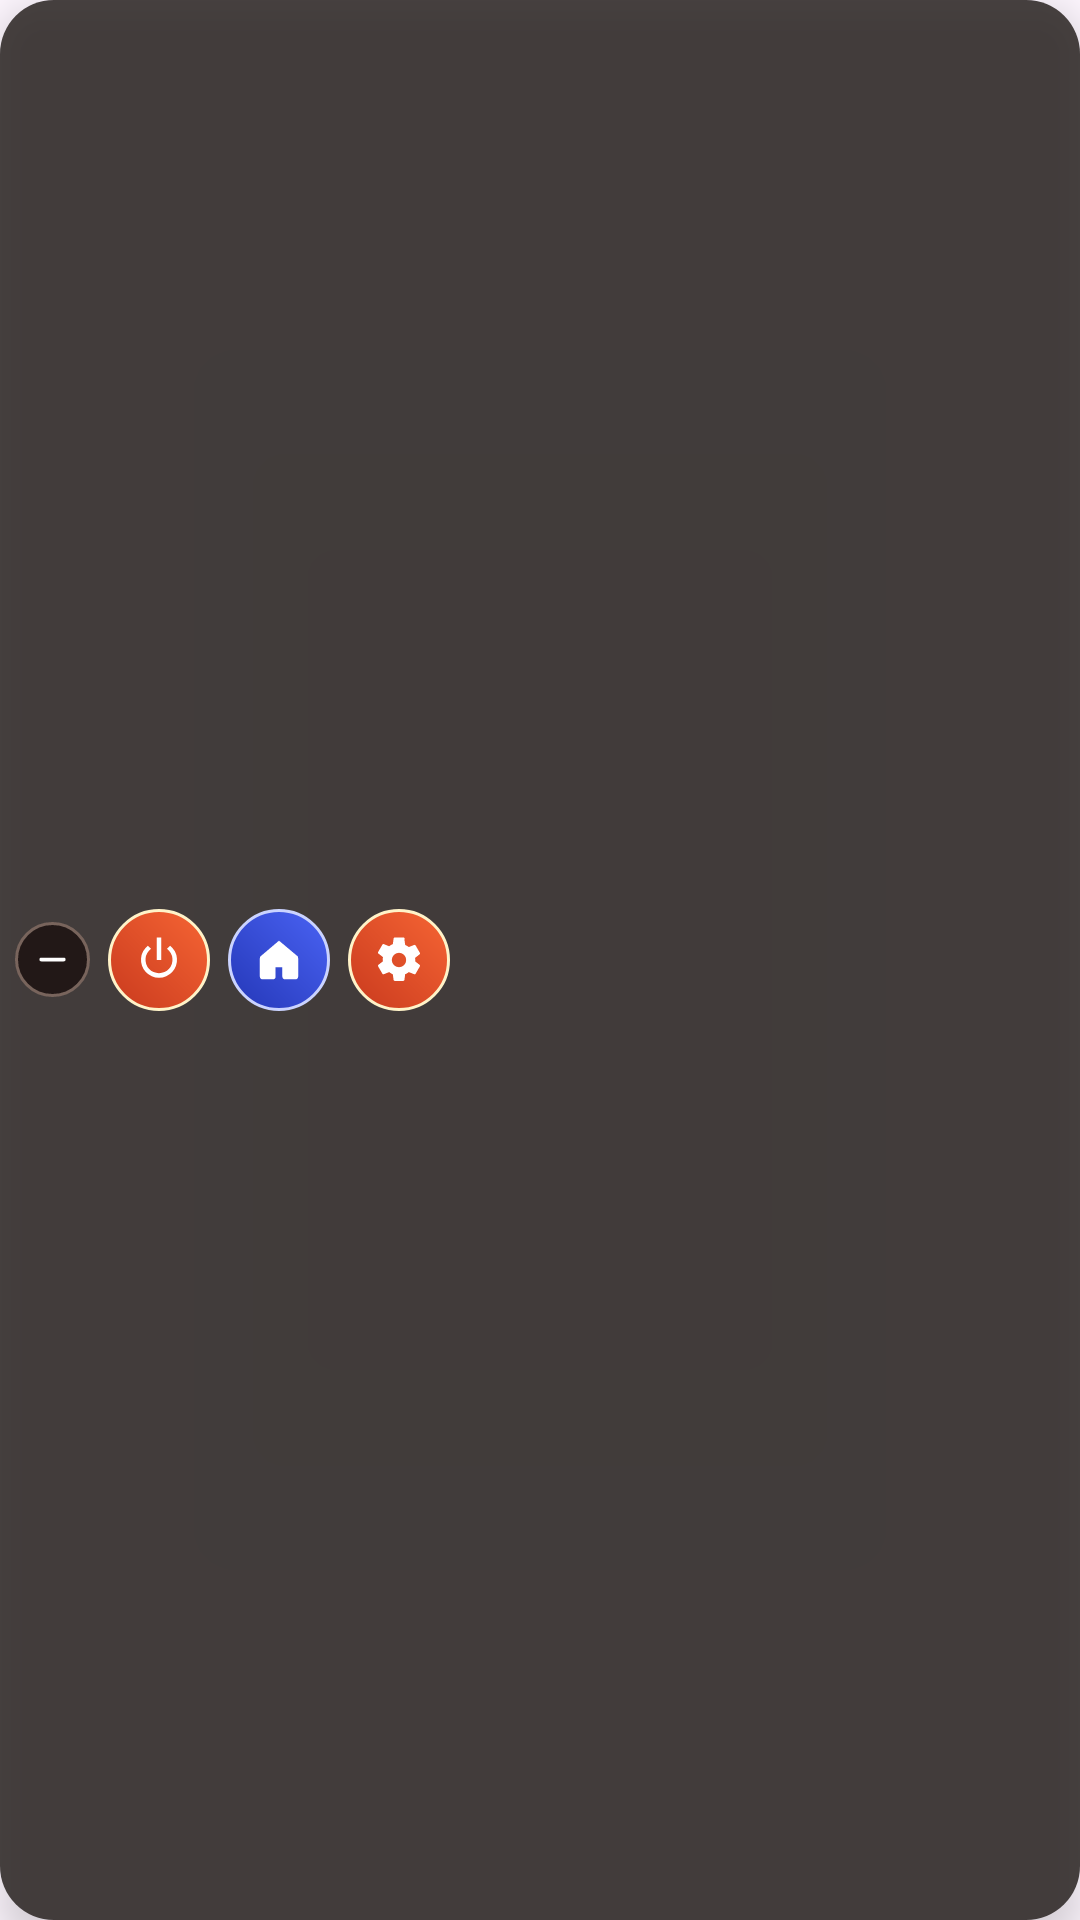

Here is an Android app screen rendered from its layout file. Give the layout XML and the strings, colors and styles it references.
<!-- AndroidManifest.xml: application theme Theme.OverlayScreen -->
<!-- res/layout/overlay_controls.xml -->
<?xml version="1.0" encoding="utf-8"?>
<LinearLayout xmlns:android="http://schemas.android.com/apk/res/android"
    xmlns:app="http://schemas.android.com/apk/res-auto"
    android:layout_width="wrap_content"
    android:layout_height="wrap_content"
    android:background="@drawable/panel_background"
    android:elevation="8dp"
    android:orientation="horizontal"
    android:gravity="center_vertical"
    android:padding="5dp">

    <ImageButton
        android:id="@+id/btnCollapseOverlayToolbar"
        android:layout_width="25dp"
        android:layout_height="25dp"
        android:background="@drawable/floating_collapse_button_background"
        android:contentDescription="@string/collapse_toolbar"
        android:padding="5dp"
        android:scaleType="centerInside"
        android:src="@drawable/ic_minus_symbol"
        app:tint="@android:color/white" />

    <LinearLayout
        android:id="@+id/overlayButtonsStrip"
        android:layout_width="wrap_content"
        android:layout_height="wrap_content"
        android:layout_marginStart="6dp"
        android:gravity="center_vertical"
        android:orientation="horizontal">

        <ImageButton
            android:id="@+id/btnTurnOffOverlay"
            android:layout_width="34dp"
            android:layout_height="34dp"
            android:background="@drawable/floating_icon_button_background"
            android:contentDescription="@string/toggle_overlay"
            android:padding="8dp"
            android:scaleType="centerInside"
            android:src="@drawable/ic_power_symbol"
            app:tint="@android:color/white" />

        <Space
            android:layout_width="6dp"
            android:layout_height="1dp" />

        <ImageButton
            android:id="@+id/btnGoHome"
            android:layout_width="34dp"
            android:layout_height="34dp"
            android:background="@drawable/floating_special_button_background"
            android:contentDescription="@string/go_home"
            android:padding="8dp"
            android:scaleType="centerInside"
            android:src="@drawable/ic_home_symbol"
            app:tint="@android:color/white" />

        <Space
            android:layout_width="6dp"
            android:layout_height="1dp" />

        <ImageButton
            android:id="@+id/btnOpenOverlaySettings"
            android:layout_width="34dp"
            android:layout_height="34dp"
            android:background="@drawable/floating_icon_button_background"
            android:contentDescription="@string/tune"
            android:padding="8dp"
            android:scaleType="centerInside"
            android:src="@drawable/ic_gear_symbol"
            app:tint="@android:color/white" />
    </LinearLayout>
</LinearLayout>
<!-- resources referenced by this layout -->
<resources>
  <!-- drawable floating_collapse_button_background (drawable) -->
  <?xml version="1.0" encoding="utf-8"?>
  <shape xmlns:android="http://schemas.android.com/apk/res/android"
      android:shape="oval">
      <solid android:color="#221817" />
      <stroke
          android:width="1dp"
          android:color="#78645C" />
  </shape>
  <!-- drawable floating_icon_button_background (drawable) -->
  <?xml version="1.0" encoding="utf-8"?>
  <shape xmlns:android="http://schemas.android.com/apk/res/android"
      android:shape="oval">
      <gradient
          android:angle="45"
          android:endColor="#F66534"
          android:startColor="#C93A1E" />
      <stroke
          android:width="1dp"
          android:color="#FFF3C8" />
  </shape>
  <!-- drawable floating_special_button_background (drawable) -->
  <?xml version="1.0" encoding="utf-8"?>
  <shape xmlns:android="http://schemas.android.com/apk/res/android"
      android:shape="oval">
      <gradient
          android:angle="45"
          android:endColor="#4A63F4"
          android:startColor="#2437B7" />
      <stroke
          android:width="1dp"
          android:color="#CAD3FF" />
  </shape>
  <!-- drawable ic_home_symbol (drawable) -->
  <?xml version="1.0" encoding="utf-8"?>
  <vector xmlns:android="http://schemas.android.com/apk/res/android"
      android:width="24dp"
      android:height="24dp"
      android:viewportWidth="24"
      android:viewportHeight="24">
      <path
          android:fillColor="#FFFFFFFF"
          android:pathData="M12,3.4l8.1,6.8c0.3,0.2 0.4,0.6 0.4,1v8.2c0,0.7 -0.5,1.2 -1.2,1.2h-4.6c-0.7,0 -1.2,-0.5 -1.2,-1.2v-4.2h-3v4.2c0,0.7 -0.5,1.2 -1.2,1.2H4.7c-0.7,0 -1.2,-0.5 -1.2,-1.2v-8.2c0,-0.4 0.2,-0.8 0.5,-1L12,3.4z" />
  </vector>
  <!-- drawable ic_minus_symbol (drawable) -->
  <?xml version="1.0" encoding="utf-8"?>
  <vector xmlns:android="http://schemas.android.com/apk/res/android"
      android:width="24dp"
      android:height="24dp"
      android:viewportWidth="24"
      android:viewportHeight="24">
      <path
          android:fillColor="#FFFFFFFF"
          android:pathData="M6,11h12c0.6,0 1,0.4 1,1s-0.4,1 -1,1H6c-0.6,0 -1,-0.4 -1,-1s0.4,-1 1,-1z" />
  </vector>
  <!-- drawable ic_power_symbol (drawable) -->
  <?xml version="1.0" encoding="utf-8"?>
  <vector xmlns:android="http://schemas.android.com/apk/res/android"
      android:width="24dp"
      android:height="24dp"
      android:viewportWidth="24"
      android:viewportHeight="24">
      <path
          android:fillColor="#FFF6E9"
          android:pathData="M11,2h2v10h-2z" />
      <path
          android:fillColor="#FFF6E9"
          android:pathData="M7.05,5.64A8,8 0,1 0,16.95 5.64l-1.41,1.41A6,6 0,1 1,8.46 7.05L7.05,5.64z" />
  </vector>
  <!-- drawable panel_background (drawable) -->
  <?xml version="1.0" encoding="utf-8"?>
  <shape xmlns:android="http://schemas.android.com/apk/res/android"
      android:shape="rectangle">
      <solid android:color="#D9282320" />
      <corners android:radius="18dp" />
      <padding
          android:left="4dp"
          android:top="4dp"
          android:right="4dp"
          android:bottom="4dp" />
  </shape>
  <string name="collapse_toolbar">Collapse toolbar</string>
  <string name="go_home">Go home</string>
  <string name="toggle_overlay">Toggle overlay</string>
  <string name="tune">Tune</string>
  <style name="Theme.OverlayScreen" parent="Theme.Material3.DayNight.NoActionBar">
          <item name="colorPrimary">@color/accent</item>
          <item name="colorPrimaryContainer">@color/accent_dark</item>
          <item name="colorSecondary">@color/accent</item>
          <item name="android:statusBarColor">@android:color/transparent</item>
          <item name="android:navigationBarColor">@color/screen_background</item>
          <item name="android:windowLightStatusBar">true</item>
      </style>
  <color name="accent">#C04923</color>
  <color name="accent_dark">#7A2416</color>
  <color name="screen_background">#F1E4D7</color>
</resources>
